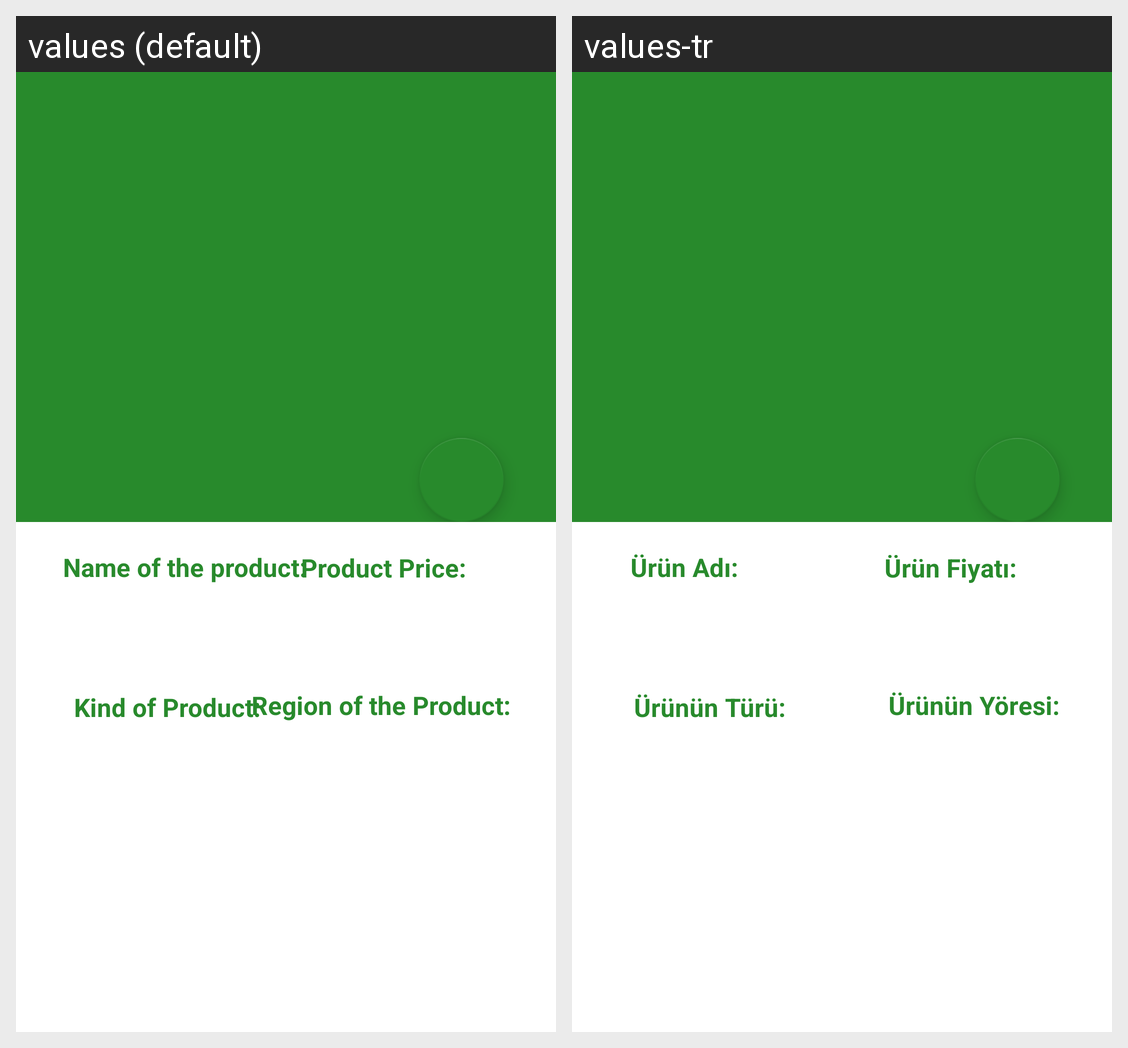

This grid shows one Android layout under two languages. Give, for every string resource on the screen, its name, the default text and each shown locale's text.
Android screen res/layout/fragment_product_detail.xml rendered under 2 locales, left to right: values (default), values-tr. Device: Nexus 5 (rendered at 1080×1920; each locale shown at half size, 540×960, under a caption strip naming it); theme Theme.Organicco.
Strings drawn on this screen, with the default value and each locale's value (text and hints the layout hard-codes, and strings that could not be matched under every locale, appear in the picture but are not listed):

ProductName
  values: Name of the product:
  values-tr: Ürün Adı:

ProductPrice
  values: Product Price:
  values-tr: Ürün Fiyatı:

ProductRegion
  values: Region of the Product:
  values-tr: Ürünün Yöresi:

ProductKind
  values: Kind of Product:
  values-tr: Ürünün Türü:
